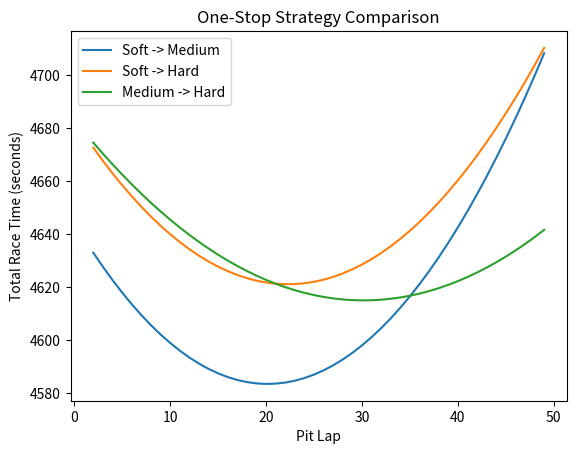

This chart was generated by the following Python code:
import matplotlib.pyplot as plt

# -----------------------------
# Race inputs
# -----------------------------

race_laps = 50
pit_loss = 22.0

# Tyre data
soft_base_time = 89.0
soft_degradation = 0.20

medium_base_time = 90.0
medium_degradation = 0.10

hard_base_time = 92.0
hard_degradation = 0.05


# -----------------------------
# Function to test one strategy
# -----------------------------

def calculate_strategy(first_base, first_deg,
                       second_base, second_deg):

    pit_laps = []
    race_times = []

    # Test every possible pit lap
    for pit_lap in range(2, race_laps):

        total_time = 0.0
        tyre_age = 0

        # Simulate the race lap by lap
        for lap in range(1, race_laps + 1):

            # First tyre before pit stop
            if lap <= pit_lap:
                lap_time = first_base + first_deg * tyre_age

            # Second tyre after pit stop
            else:
                lap_time = second_base + second_deg * tyre_age

            total_time = total_time + lap_time

            tyre_age = tyre_age + 1

            # Pit stop
            if lap == pit_lap:
                total_time = total_time + pit_loss
                tyre_age = 0

        # Save this strategy result
        pit_laps.append(pit_lap)
        race_times.append(total_time)

    # Find fastest pit lap
    best_time = min(race_times)

    best_index = race_times.index(best_time)

    best_pit_lap = pit_laps[best_index]

    return best_pit_lap, best_time, pit_laps, race_times


# -----------------------------
# Soft -> Medium
# -----------------------------

soft_medium = calculate_strategy(
    soft_base_time,
    soft_degradation,
    medium_base_time,
    medium_degradation
)

soft_medium_pit = soft_medium[0]
soft_medium_time = soft_medium[1]
soft_medium_pit_laps = soft_medium[2]
soft_medium_race_times = soft_medium[3]


# -----------------------------
# Soft -> Hard
# -----------------------------

soft_hard = calculate_strategy(
    soft_base_time,
    soft_degradation,
    hard_base_time,
    hard_degradation
)

soft_hard_pit = soft_hard[0]
soft_hard_time = soft_hard[1]
soft_hard_pit_laps = soft_hard[2]
soft_hard_race_times = soft_hard[3]


# -----------------------------
# Medium -> Hard
# -----------------------------

medium_hard = calculate_strategy(
    medium_base_time,
    medium_degradation,
    hard_base_time,
    hard_degradation
)

medium_hard_pit = medium_hard[0]
medium_hard_time = medium_hard[1]
medium_hard_pit_laps = medium_hard[2]
medium_hard_race_times = medium_hard[3]


# -----------------------------
# Print results
# -----------------------------

print("Soft -> Medium")
print("Best pit lap:", soft_medium_pit)
print("Best race time:", soft_medium_time, "seconds")

print()

print("Soft -> Hard")
print("Best pit lap:", soft_hard_pit)
print("Best race time:", soft_hard_time, "seconds")

print()

print("Medium -> Hard")
print("Best pit lap:", medium_hard_pit)
print("Best race time:", medium_hard_time, "seconds")


# -----------------------------
# Find best overall strategy
# -----------------------------

best_overall_time = min(
    soft_medium_time,
    soft_hard_time,
    medium_hard_time
)

if best_overall_time == soft_medium_time:
    print()
    print("Best overall strategy: Soft -> Medium")

elif best_overall_time == soft_hard_time:
    print()
    print("Best overall strategy: Soft -> Hard")

else:
    print()
    print("Best overall strategy: Medium -> Hard")


# -----------------------------
# Plot all strategies
# -----------------------------

plt.plot(
    soft_medium_pit_laps,
    soft_medium_race_times,
    label="Soft -> Medium"
)

plt.plot(
    soft_hard_pit_laps,
    soft_hard_race_times,
    label="Soft -> Hard"
)

plt.plot(
    medium_hard_pit_laps,
    medium_hard_race_times,
    label="Medium -> Hard"
)

plt.xlabel("Pit Lap")
plt.ylabel("Total Race Time (seconds)")
plt.title("One-Stop Strategy Comparison")

plt.legend()

plt.show()
